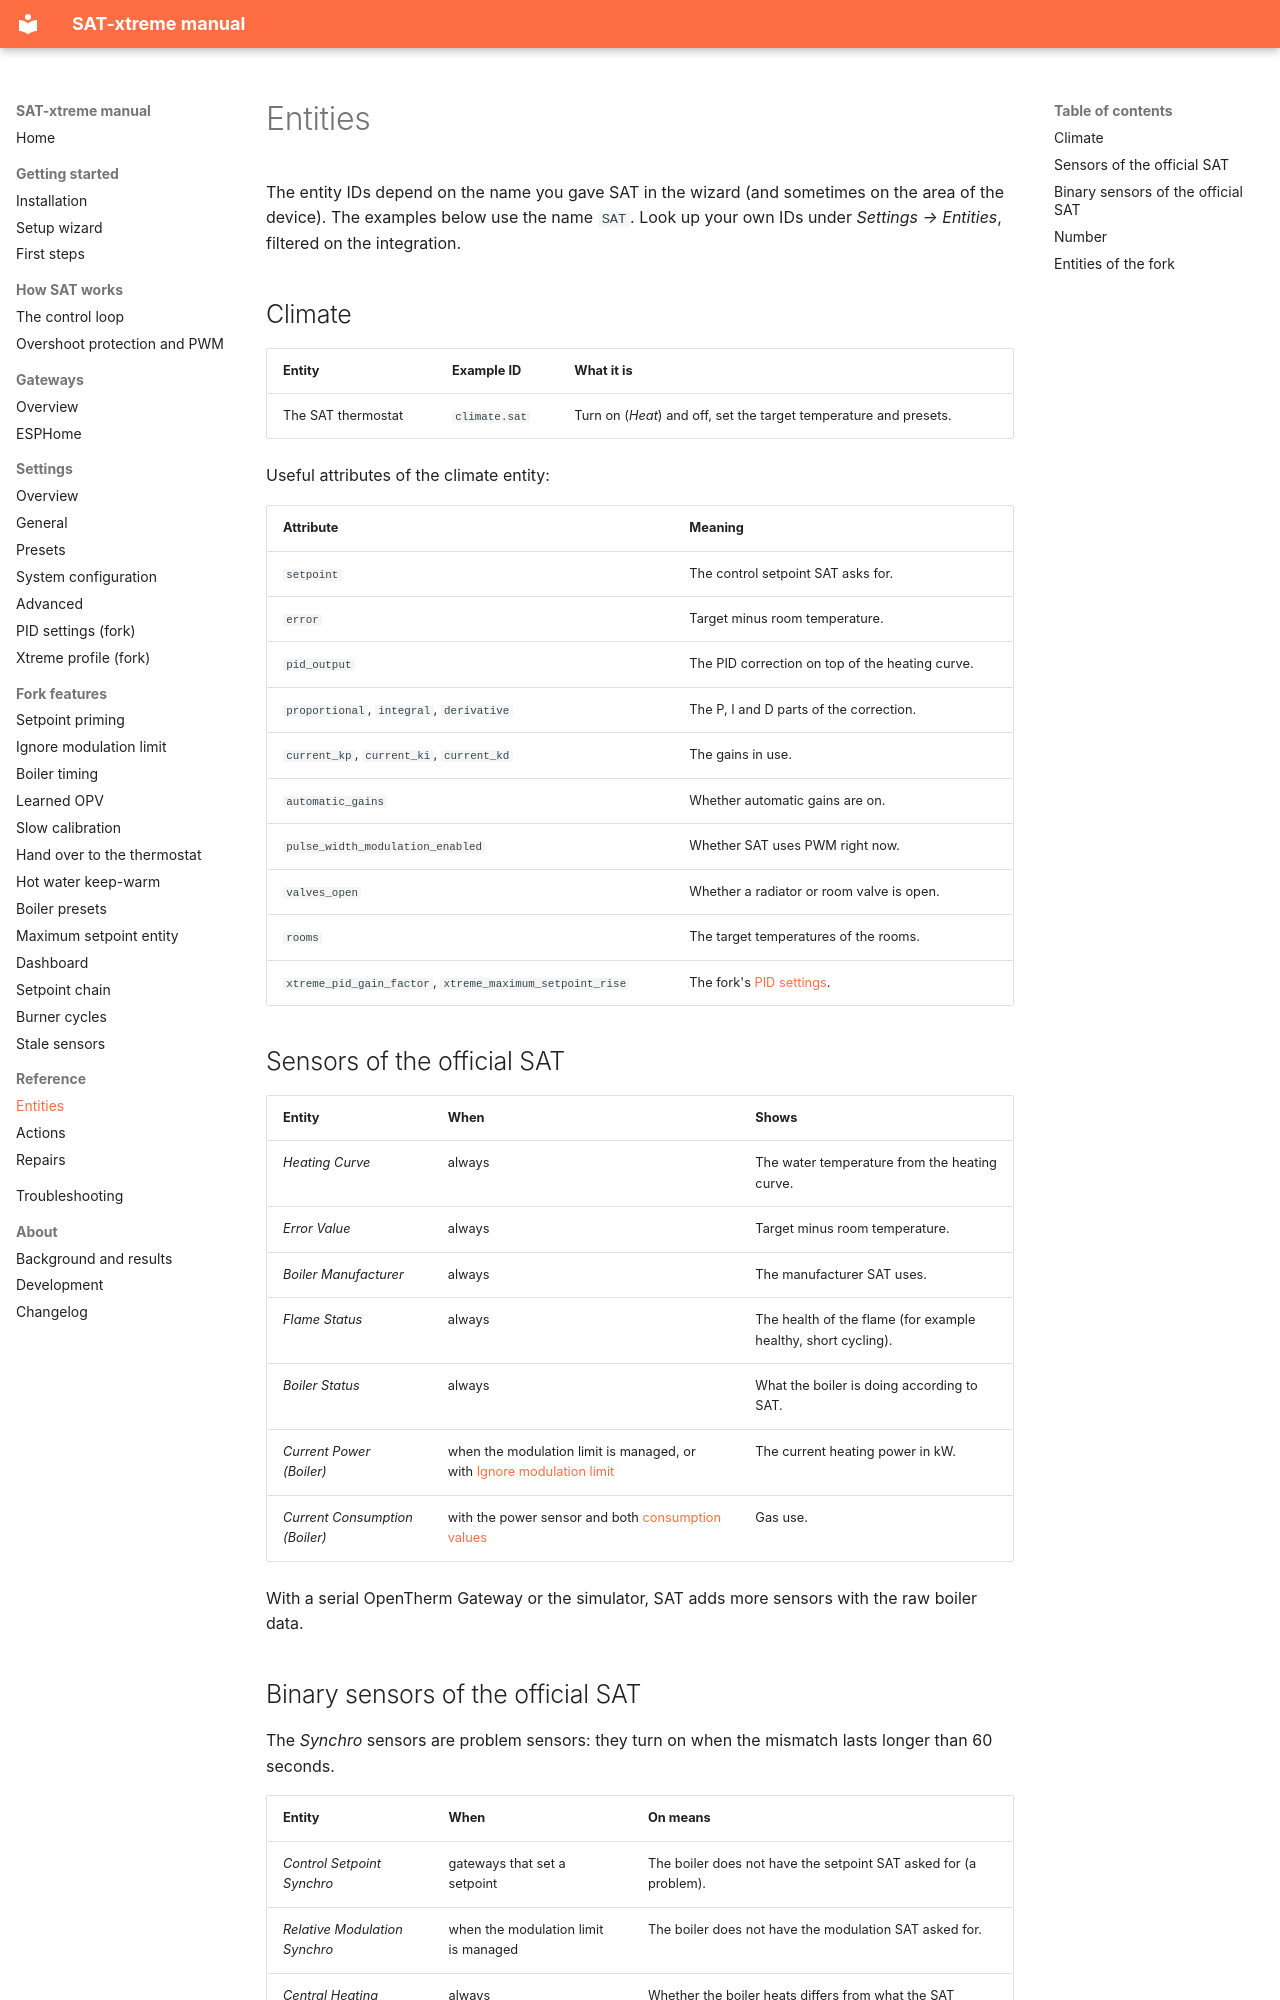

repository: justink0k/SAT-xtreme · page: entities/index.html · generator: mkdocs

# Entities

The entity IDs depend on the name you gave SAT in the wizard (and sometimes on the area of the device). The
examples below use the name `SAT`. Look up your own IDs under *Settings → Entities*, filtered on the
integration.

## Climate

| Entity | Example ID | What it is |
|---|---|---|
| The SAT thermostat | `climate.sat` | Turn on (*Heat*) and off, set the target temperature and presets. |

Useful attributes of the climate entity:

| Attribute | Meaning |
|---|---|
| `setpoint` | The control setpoint SAT asks for. |
| `error` | Target minus room temperature. |
| `pid_output` | The PID correction on top of the heating curve. |
| `proportional`, `integral`, `derivative` | The P, I and D parts of the correction. |
| `current_kp`, `current_ki`, `current_kd` | The gains in use. |
| `automatic_gains` | Whether automatic gains are on. |
| `pulse_width_modulation_enabled` | Whether SAT uses PWM right now. |
| `valves_open` | Whether a radiator or room valve is open. |
| `rooms` | The target temperatures of the rooms. |
| `xtreme_pid_gain_factor`, `xtreme_maximum_setpoint_rise` | The fork's [PID settings](settings-pid.md). |

## Sensors of the official SAT

| Entity | When | Shows |
|---|---|---|
| *Heating Curve* | always | The water temperature from the heating curve. |
| *Error Value* | always | Target minus room temperature. |
| *Boiler Manufacturer* | always | The manufacturer SAT uses. |
| *Flame Status* | always | The health of the flame (for example healthy, short cycling). |
| *Boiler Status* | always | What the boiler is doing according to SAT. |
| *Current Power (Boiler)* | when the modulation limit is managed, or with [Ignore modulation limit](modulation-limit.md) | The current heating power in kW. |
| *Current Consumption (Boiler)* | with the power sensor and both [consumption values](settings-advanced.md#minimum-consumption-and-maximum-consumption) | Gas use. |

With a serial OpenTherm Gateway or the simulator, SAT adds more sensors with the raw boiler data.

## Binary sensors of the official SAT

The *Synchro* sensors are problem sensors: they turn on when the mismatch lasts longer than 60 seconds.

| Entity | When | On means |
|---|---|---|
| *Control Setpoint Synchro* | gateways that set a setpoint | The boiler does not have the setpoint SAT asked for (a problem). |
| *Relative Modulation Synchro* | when the modulation limit is managed | The boiler does not have the modulation SAT asked for. |
| *Central Heating Synchro* | always | Whether the boiler heats differs from what the SAT thermostat shows (heating or idle). |
| *Boiler Health*, *Flame Health* | always | A problem with the boiler or flame data. |
| *Window Sensor* | with [contact sensors](settings-general.md#contact-sensors) | A window or door is open. |
